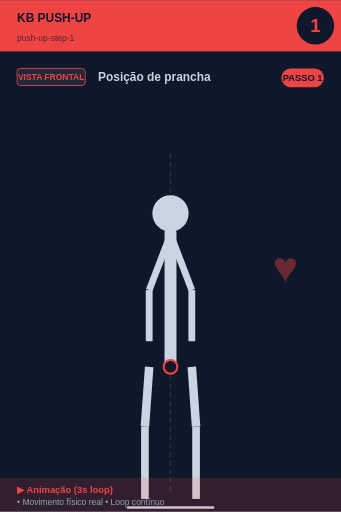
t = 0.00 s
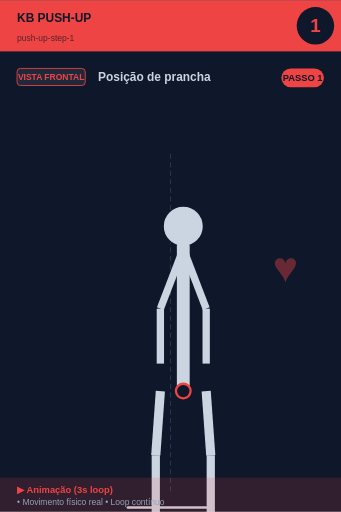
t = 0.56 s
t = 0.94 s: frame unchanged from t = 0.56 s, image omitted
t = 1.50 s: frame unchanged from t = 0.00 s, image omitted
t = 2.06 s: frame unchanged from t = 0.56 s, image omitted
t = 2.44 s: frame unchanged from t = 0.56 s, image omitted

The animated SVG that drew these frames (rendered in a browser with its animation timeline set to each time). Animation: 1 SMIL element (animateTransform=1); one cycle of 3.00 s, repeats indefinitely.

<svg xmlns="http://www.w3.org/2000/svg" viewBox="0 0 400 600" width="400" height="600">
<rect width="400" height="600" fill="#0f172a"/>

<!-- Header -->
<rect x="0" y="0" width="400" height="60" fill="#ef4444"/>
<text x="20" y="25" font-size="14" font-weight="bold" fill="#0f172a" font-family="sans-serif">KB PUSH-UP</text>
<text x="20" y="48" font-size="10" fill="#0f172a" opacity="0.7" font-family="sans-serif">push-up-step-1</text>

<!-- Step number -->
<circle cx="370" cy="30" r="22" fill="#0f172a"/>
<text x="370" y="37" font-size="22" font-weight="bold" fill="#ef4444" text-anchor="middle" font-family="sans-serif">1</text>

<!-- Vista + título -->
<rect x="20" y="80" width="80" height="20" rx="4" fill="#1e293b" stroke="#ef4444" stroke-width="1"/>
<text x="60" y="94" font-size="10" font-weight="bold" fill="#ef4444" text-anchor="middle" font-family="sans-serif">VISTA FRONTAL</text>
<text x="115" y="95" font-size="14" font-weight="bold" fill="#cbd5e1" font-family="sans-serif">Posição de prancha</text>

<!-- Corpo -->
<g transform="translate(0, 50)">
<line x1="200" y1="130" x2="200" y2="530" stroke="#475569" stroke-width="1" stroke-dasharray="6,4" opacity="0.6"/>
<g>
  <animateTransform attributeName="transform" type="scale"
    values="1;1.1;1;1.1;1"
    keyTimes="0;0.25;0.5;0.75;1"
    dur="3s" repeatCount="indefinite"
    additive="sum"/>
  <circle cx="200" cy="200" r="22" fill="#cbd5e1" stroke="#0f172a" stroke-width="1.5"/>
  <line x1="200" y1="222" x2="200" y2="380" stroke="#cbd5e1" stroke-width="14" stroke-linecap="round"/>
  <circle cx="200" cy="380" r="8" fill="#0f172a" stroke="#ef4444" stroke-width="2.5"/>
  <line x1="198" y1="230" x2="175" y2="290" stroke="#cbd5e1" stroke-width="8"/>
  <line x1="202" y1="230" x2="225" y2="290" stroke="#cbd5e1" stroke-width="8"/>
  <line x1="175" y1="290" x2="175" y2="350" stroke="#cbd5e1" stroke-width="8"/>
  <line x1="225" y1="290" x2="225" y2="350" stroke="#cbd5e1" stroke-width="8"/>
  <line x1="175" y1="380" x2="170" y2="450" stroke="#cbd5e1" stroke-width="10"/>
  <line x1="225" y1="380" x2="230" y2="450" stroke="#cbd5e1" stroke-width="10"/>
  <line x1="170" y1="450" x2="170" y2="535" stroke="#cbd5e1" stroke-width="9"/>
  <line x1="230" y1="450" x2="230" y2="535" stroke="#cbd5e1" stroke-width="9"/>
</g>
<line x1="150" y1="545" x2="250" y2="545" stroke="#cbd5e1" stroke-width="3" stroke-linecap="round"/><text x="320" y="280" font-size="50" fill="#ef4444" opacity="0.4" font-weight="bold">♥</text>
</g>

<!-- Footer -->
<rect x="0" y="560" width="400" height="40" fill="#ef4444" opacity="0.15"/>
<text x="20" y="578" font-size="11" font-weight="bold" fill="#ef4444" font-family="sans-serif">▶ Animação (3s loop)</text>
<text x="20" y="592" font-size="10" fill="#94a3b8" font-family="sans-serif">• Movimento físico real • Loop contínuo</text>

<!-- Tag PASSO N -->
<g transform="translate(330, 80)">
<rect x="0" y="0" width="50" height="22" rx="11" fill="#ef4444"/>
<text x="25" y="15" font-size="11" font-weight="bold" fill="#0f172a" text-anchor="middle" font-family="sans-serif">PASSO 1</text>
</g>
</svg>
